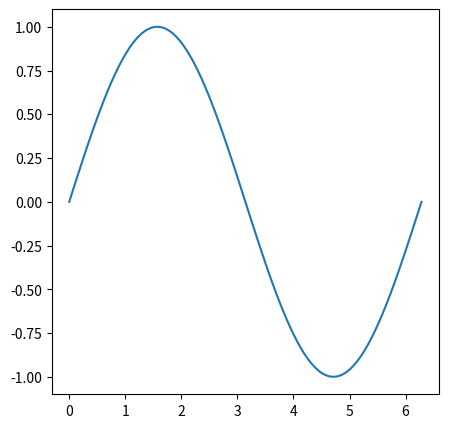
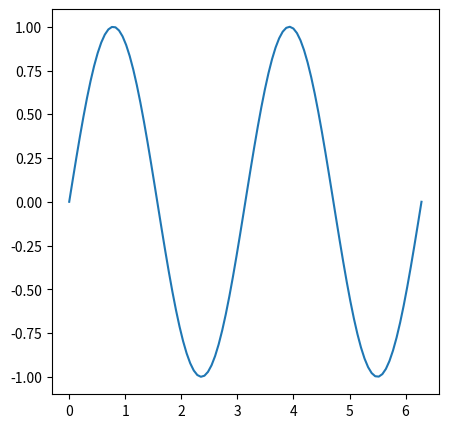
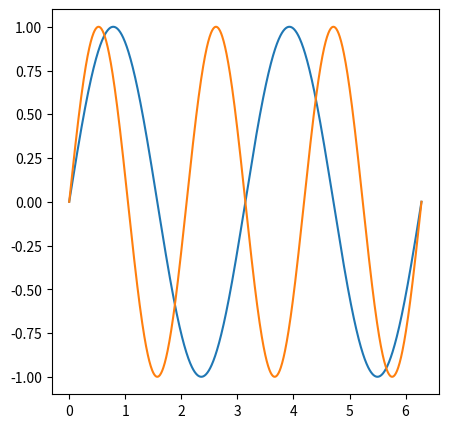
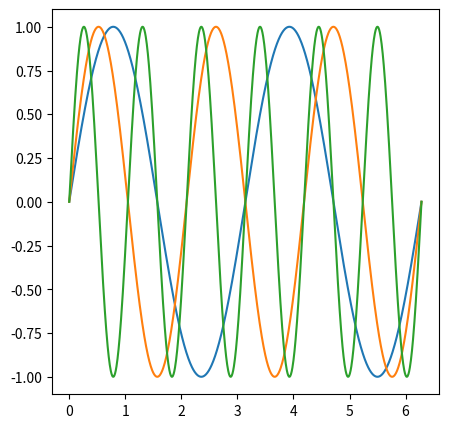
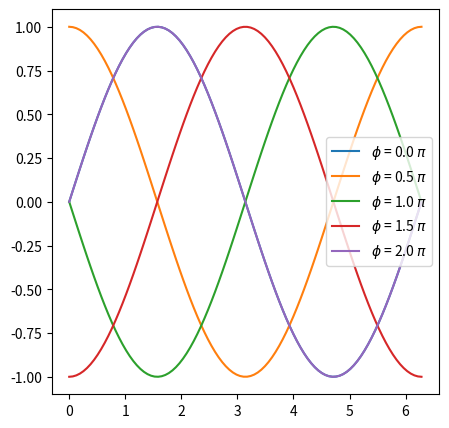
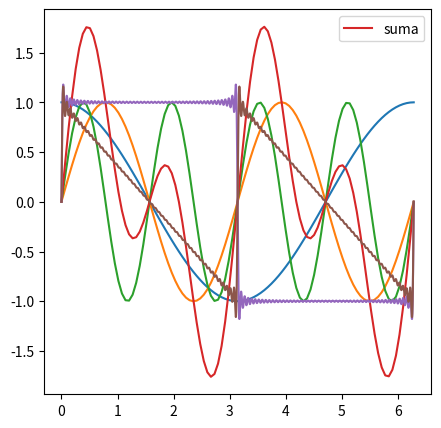

Python code for these plots, in order: (Note: this script raises an exception after producing the figures.)
import numpy as np
import matplotlib.pyplot as plt
import scipy as sp

x = np.linspace(0, 2*np.pi, 100)
y = np.sin(x)

plt.figure(figsize=(5, 5))
plt.plot(x, y)
plt.show()

f = 2
x = np.linspace(0, 2*np.pi, 100)
y = np.sin(f*x)

plt.figure(figsize=(5, 5))
plt.plot(x, y)
plt.show()

f1 = 2
f2 = 3
x = np.linspace(0, 2*np.pi, 1000)
y1 = np.sin(f1*x)
y2 = np.sin(f2*x)

plt.figure(figsize=(5, 5))
plt.plot(x, y1)
plt.plot(x, y2)
plt.show()

f3 = 6
y3 = np.sin(f3*x)

plt.figure(figsize=(5, 5))
plt.plot(x, y1)
plt.plot(x, y2)
plt.plot(x, y3)
plt.show()

phis = np.linspace(0, 2*np.pi, 5)
x = np.linspace(0, 2*np.pi, 100)
plt.figure(figsize=(5, 5))
for phi in phis:
    y = np.sin(x+phi)
    plt.plot(x, y, label=f"$\phi$ = {phi/np.pi} $\pi$")
plt.legend()
plt.show()

plt.figure(figsize=(5, 5))
plt.plot(x, np.cos(x))
plt.show()

freqs = [2, 4]
ys = np.empty((len(freqs), len(x)))
for f in np.arange(len(freqs)):
    y = np.sin(freqs[f]*x)
    plt.plot(x, y)
    ys[f] = y
y_sum = np.sum(ys, axis=0)
plt.plot(x, y_sum, label='suma')
plt.legend()
plt.show()

Nf = 100
freqs = np.arange(1, Nf, 2)
x = np.linspace(0, 2*np.pi, 10000)
ys = np.empty((len(freqs), len(x)))
for f in np.arange(len(freqs)):
    y = 4/(np.pi*(freqs[f]))*np.sin(freqs[f]*x)
    # plt.plot(x, y)
    ys[f] = y
y_sum = np.sum(ys, axis=0)
plt.plot(x, y_sum)
plt.show()

Nf = 100
freqs = np.arange(2, Nf, 2)
x = np.linspace(0, 2*np.pi, 10000)
ys = np.empty((len(freqs), len(x)))
for f in np.arange(len(freqs)):
    y = 4/(np.pi*(freqs[f]))*np.sin(freqs[f]*x)
    # plt.plot(x, y)
    ys[f] = y
y_sum = np.sum(ys, axis=0)
plt.plot(x, y_sum)
plt.show()

from IPython.display import Audio
from scipy.io.wavfile import write

# Función para generar una onda sinusoidal
def generar_sinusoidal(frecuencia, duracion, fs=44100):
    t = np.linspace(0, duracion, int(fs*duracion), endpoint=False)
    onda = np.sin(2 * np.pi * frecuencia * t)
    return onda, fs

# Función para reproducir el sonido en Python usando IPython.display
def reproducir_onda(onda, fs):
    # Guardamos la onda en un archivo temporal
    write("sonido.wav", fs, np.int16(onda * 32767))
    return Audio("sonido.wav")

# Parámetros de ejemplo
frecuencia = 440  # Frecuencia en Hz (La estándar)
duracion = 2.0  # Duración en segundos

# Generar la onda
onda, fs = generar_sinusoidal(frecuencia, duracion)

# Reproducir la onda en Jupyter
reproducir_onda(onda, fs)

# Graficar la onda
plt.plot(onda[:1000])  # Graficamos los primeros 1000 puntos
plt.title(f"Onda Sinusoidal de {frecuencia} Hz")
plt.xlabel("Muestras")
plt.ylabel("Amplitud")
plt.show()

# # # COMPLETAR

# Generar dos ondas con una quinta perfecta (frecuencia2 = 3/2 * frecuencia1)
frecuencia1 = 440  # La estándar
frecuencia2 = frecuencia1 * 3/2  # Quinta perfecta

# Generar las ondas
onda1, fs = generar_sinusoidal(frecuencia1, duracion)
onda2, fs = generar_sinusoidal(frecuencia2, duracion)

# Sumar las ondas para generar armonías
onda_armonia = onda1 + onda2

# Reproducir la armonía
reproducir_onda(onda_armonia, fs)

# # # COMPLETAR

# Generar dos ondas con frecuencias cercanas
frecuencia1 = 440  # La estándar
frecuencia2 = 442  # Frecuencia cercana (batido)

# Generar las ondas
onda1, fs = generar_sinusoidal(frecuencia1, duracion)
onda2, fs = generar_sinusoidal(frecuencia2, duracion)

# Sumar las ondas para generar batidos
onda_batido = onda1 + onda2

# Reproducir los batidos
reproducir_onda(onda_batido, fs)

# Graficar la onda
t = np.linspace(0, duracion, int(fs*duracion), endpoint=False)
plt.plot(t, onda_batido)  # Graficamos los primeros 1000 puntos
plt.xlabel("Tiempo [seg]", fontsize=16)
plt.ylabel("Amplitud", fontsize=16)
plt.show()

# Generar onda cuadrada
Nf = 1000
frecuencia = 1
frecuencias = np.arange(frecuencia, Nf*frecuencia, 2*frecuencia)
onda_cuadrada = np.empty(())
for f in frecuencias:
    onda, fs = generar_sinusoidal(f, duracion)
    amplitud = 4/(np.pi*f)
    onda_cuadrada = onda_cuadrada + amplitud*onda
# Reproducir la armonía
reproducir_onda(onda_cuadrada, fs)

plt.plot(onda_cuadrada)
plt.xlabel("Muestras")
plt.ylabel("Amplitud")
plt.show()

def trapezoidal_rule(f, a, b, n):
    # Calcular la longitud del subintervalo
    h = (b - a) / n
    # Calcular los puntos de evaluación
    x = np.linspace(a, b, n + 1)
    # Calcular los valores de la función en los puntos
    y = f(x)
    # Aplicar la regla del trapecio compuesta
    integral = (h / 2) * (y[0] + 2 * np.sum(y[1:n]) + y[n])
    return integral

# Ejemplo de uso
f = lambda x: np.sin(x)  # Definir la función a integrar
a = 0                     # Límite inferior
b = np.pi                 # Límite superior
n = 100                   # Número de subintervalos

resultado = trapezoidal_rule(f, a, b, n)
print(f'La integral aproximada es: {resultado}')

# # # COMPLETAR

# # # COMPLETAR

# # # COMPLETAR

# # # COMPLETAR

# # # COMPLETAR

# # # COMPLETAR

